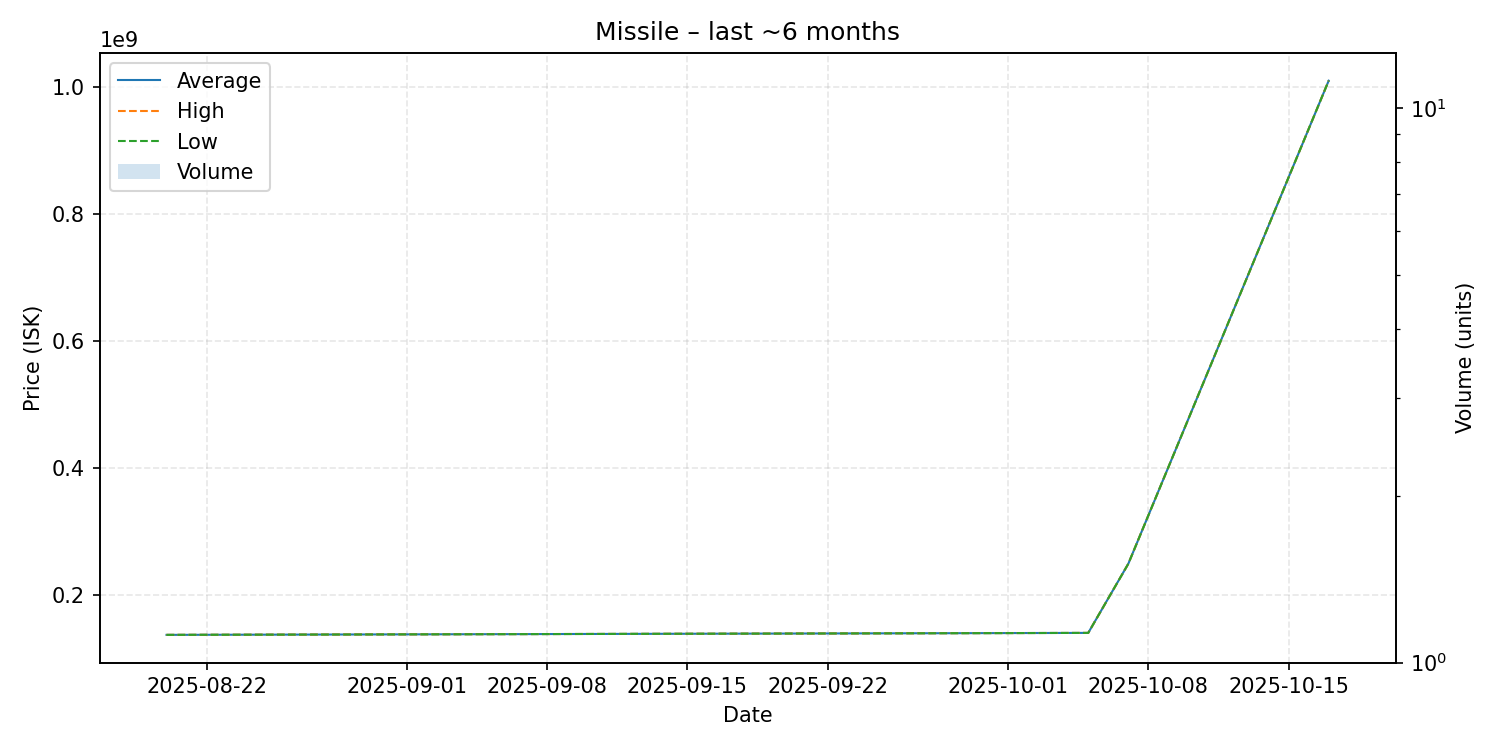

Values plotted in this chart, from the file beside it:
date, average, highest, lowest, order_count, volume
2025-08-20, 138000000, 138000000, 138000000, 1, 1
2025-10-05, 141100000, 141100000, 141100000, 1, 1
2025-10-07, 249900000, 249900000, 249900000, 1, 1
2025-10-17, 1010000000, 1010000000, 1010000000, 1, 1
